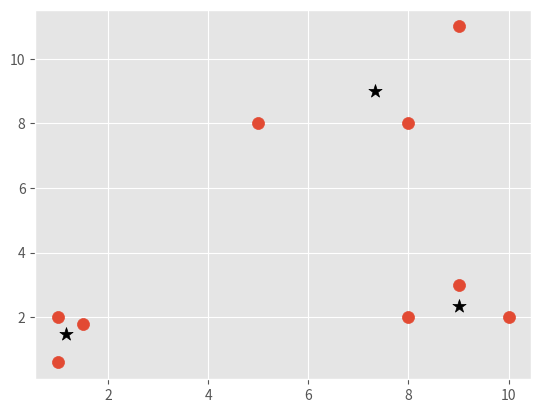

The matplotlib source for this figure:
import matplotlib.pyplot as plt
from matplotlib import style
style.use('ggplot')
import numpy as np

X = np.array([[1, 2], [1.5, 1.8], [5, 8], [8, 8], [1, 0.6], [9, 11], [8, 2], [10, 2], [9, 3]])

# plt.scatter(X[:, 0], X[:, 1], s=150)
# plt.show()

colors = 10 * ['g', 'r', 'c', 'b', 'k']


class Mean_Shift:

    def __init__(self, radius=4):
        # radius starts out at 4 because we know that would work for our current dataset
        self.radius = radius



    def fit(self, data):
        # Mean Shift method:
        #   1) Make all datapoints centroids
        #   2) Take mean of all featuresets within centroid's radius, setting this mean as new centroid
        #   3) Repeat step #2 until convergence

        centroids = {}

        for i in range(len(data)):
            centroids[i] = data[i]

        while True:
            new_centroids = []
            for i in centroids:
                in_bandwidth = []
                centroid = centroids[i]
                for featureset in data:
                    if np.linalg.norm(featureset - centroid) < self.radius:
                        in_bandwidth.append(featureset)

                new_centroid = np.average(in_bandwidth, axis=0)
                new_centroids.append(tuple(new_centroid))

            uniques = sorted(list(set(new_centroids)))

            prev_centroids = dict(centroids)

            centroids = {}
            for i in range(len(uniques)):
                centroids[i] = np.array(uniques[i])

            optimized = True

            for i in centroids:
                if not np.array_equal(centroids[i], prev_centroids[i]):
                    optimized = False
                if not optimized:
                    break

            if optimized:
                break

        self.centroids = centroids



clf = Mean_Shift()
clf.fit(X)

centroids = clf.centroids

plt.scatter(X[:, 0], X[:, 1], s=75)

for c in centroids:
    plt.scatter(centroids[c][0], centroids[c][1], color='k', marker="*", s=100)

plt.show()

